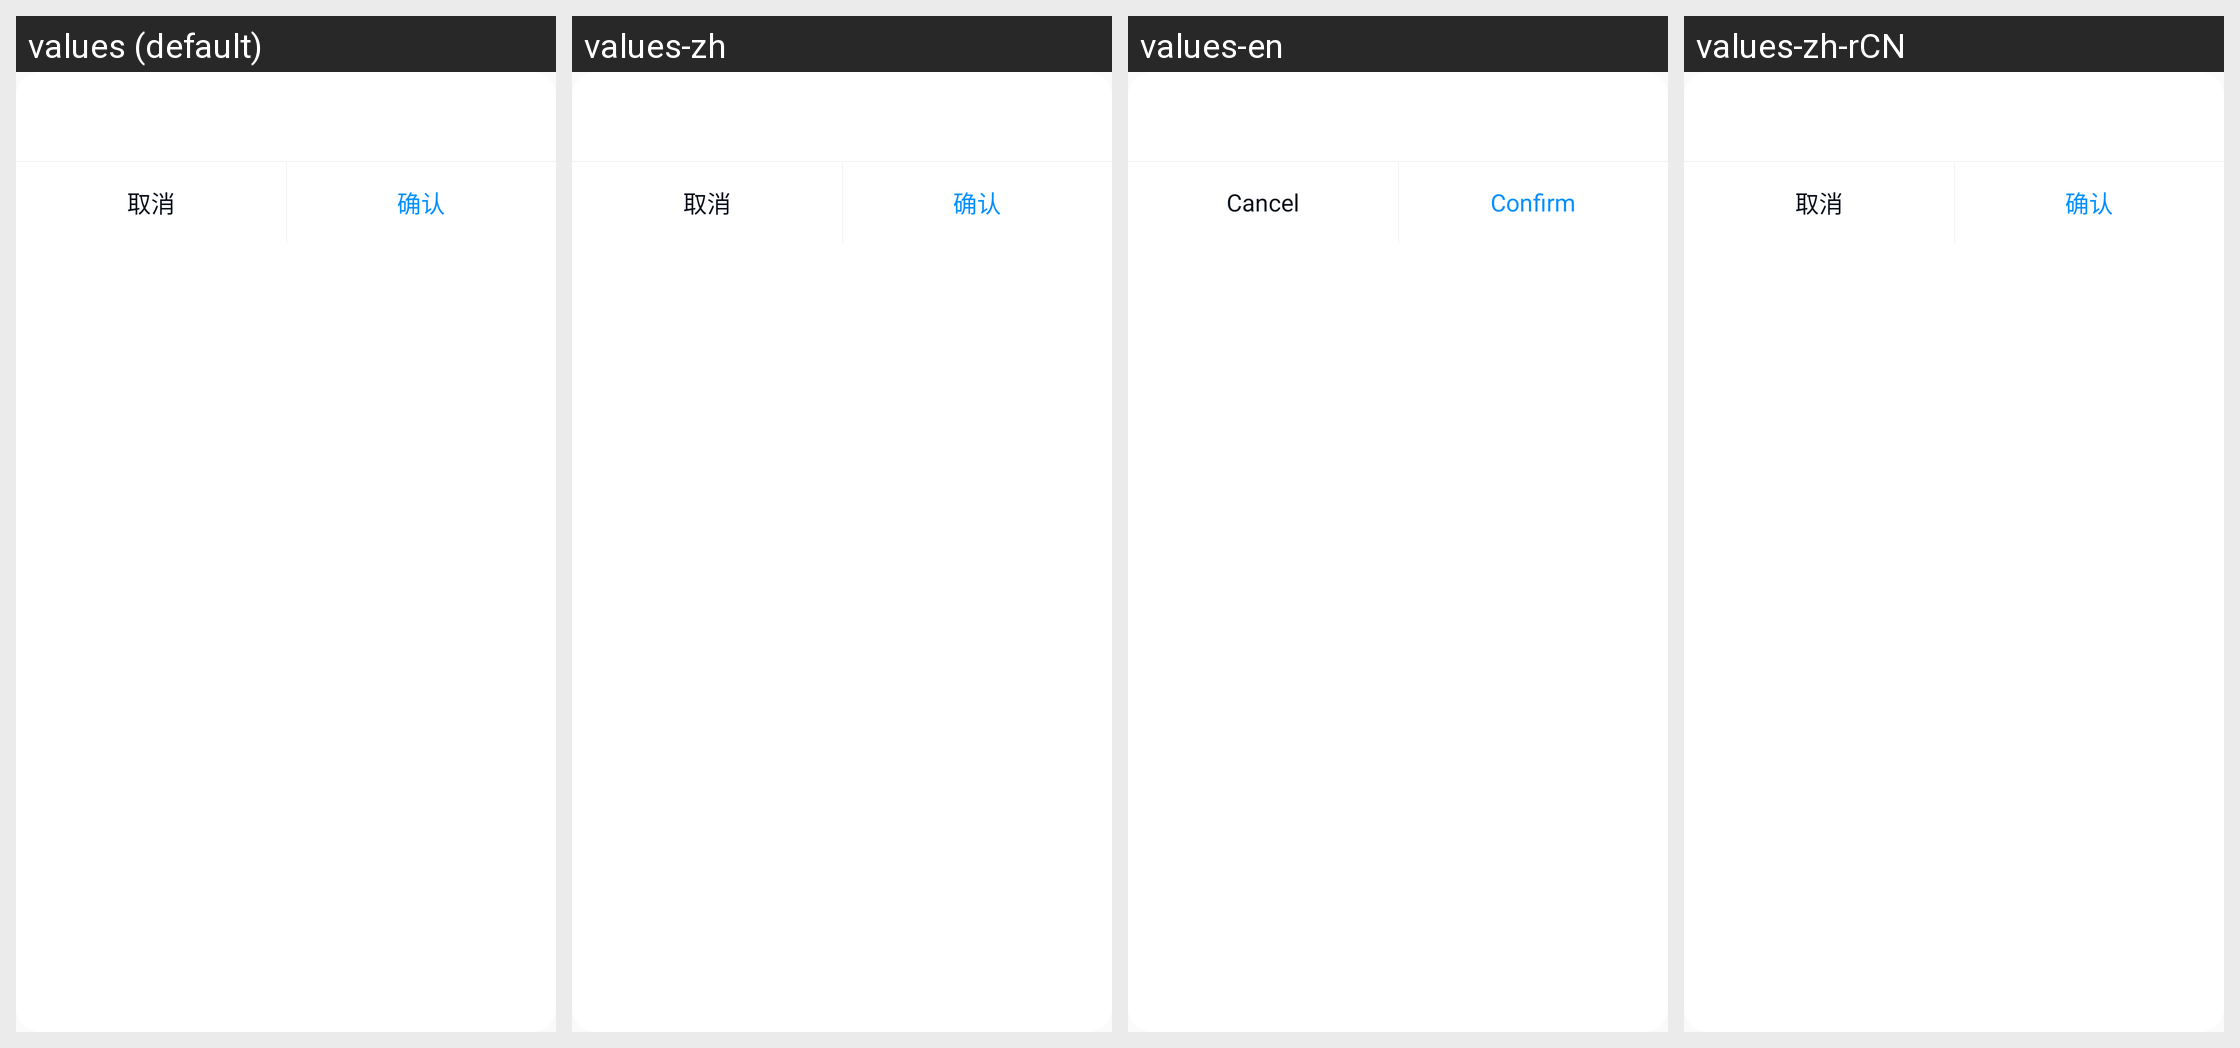

Locale-by-locale string values for the Android screen shown in this grid:
Android screen res/layout/quec_basic_ui_edit_scene_text_pop.xml rendered under 4 locales, left to right: values (default), values-zh, values-en, values-zh-rCN. Device: Nexus 5 (rendered at 1080×1920; each locale shown at half size, 540×960, under a caption strip naming it); theme TranslucentTheme.
Strings drawn on this screen, with the default value and each locale's value (text and hints the layout hard-codes, and strings that could not be matched under every locale, appear in the picture but are not listed):

quec_cancel
  values: 取消
  values-zh: 取消
  values-en: Cancel
  values-zh-rCN: 取消  [from values-zh]

quec_sure
  values: 确认
  values-zh: 确认
  values-en: Confirm
  values-zh-rCN: 确认  [from values-zh]
